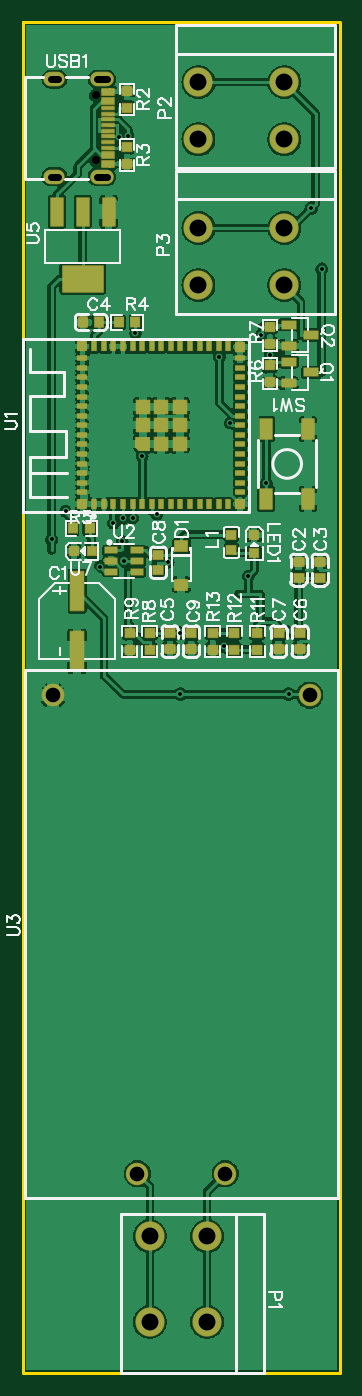
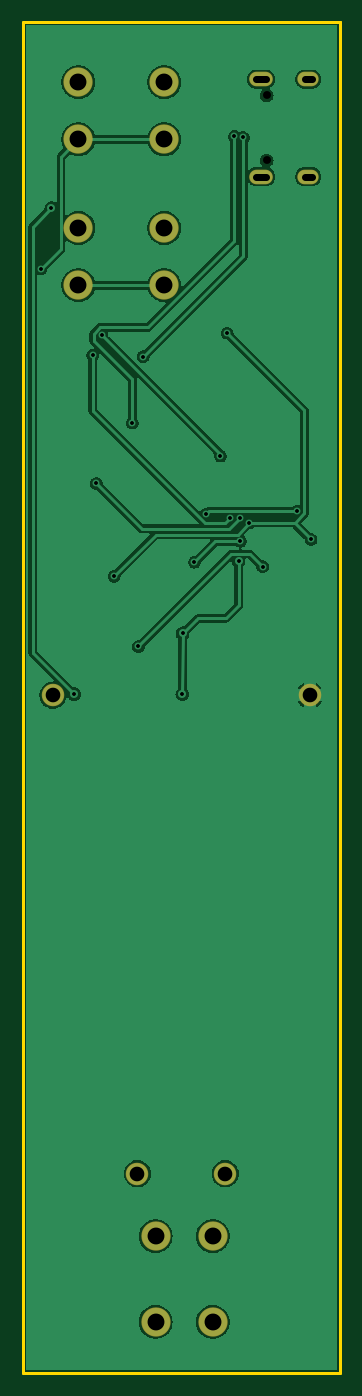
Circuit board: 10 layer files. Board 28.2 x 120.0 mm.
- drill: Drill_NPTH_Through.DRL (296 bytes)
- drill: Drill_PTH_Through.DRL (1167 bytes)
- drill: Drill_PTH_Through_Via.DRL (692 bytes)
- outline: Gerber_BoardOutlineLayer.GKO (575 bytes)
- bottom_copper: Gerber_BottomLayer.GBL (45970 bytes)
- bottom_mask: Gerber_BottomSolderMaskLayer.GBS (1027 bytes)
- top_copper: Gerber_TopLayer.GTL (155535 bytes)
- paste: Gerber_TopPasteMaskLayer.GTP (17250 bytes)
- top_silk: Gerber_TopSilkscreenLayer.GTO (34118 bytes)
- top_mask: Gerber_TopSolderMaskLayer.GTS (9802 bytes)

=== drill: Drill_NPTH_Through.DRL ===
M48
METRIC,LZ,000.000
;FILE_FORMAT=3:3
;TYPE=NON_PLATED
;Layer: NPTH_Through
;EasyEDA v6.5.47, 2024-12-16 18:16:38
;268b8e850bac467aae997c2779a4d6d9,381f0eae51a44e099b53e3fe18832c3b,10
;Gerber Generator version 0.2
;Holesize 1 = 0.701 mm
T01C0.701
%
G05
G90
T01
X013497Y114523
X013497Y108743
M30

=== drill: Drill_PTH_Through.DRL ===
M48
METRIC,LZ,000.000
;FILE_FORMAT=3:3
;TYPE=PLATED
;Layer: PTH_Through
;EasyEDA v6.5.47, 2024-12-16 18:16:38
;268b8e850bac467aae997c2779a4d6d9,381f0eae51a44e099b53e3fe18832c3b,10
;Gerber Generator version 0.2
;Holesize 1 = 0.305 mm
T01C0.305
;Holesize 2 = 0.306 mm
T02C0.306
;Holesize 3 = 0.600 mm
T03C0.600
;Holesize 4 = 1.301 mm
T04C1.301
;Holesize 5 = 1.501 mm
T05C1.501
%
G05
G90
T01
X017009Y093415
X009563Y075082
X015054Y076536
X027040Y071807
X015834Y074920
X019913Y073058
X033551Y099123
X024889Y065577
X013865Y072675
X015577Y110784
X024468Y091322
X025431Y085427
X016362Y110874
X028630Y080052
X015904Y076943
X017604Y082489
X028160Y093226
X010797Y077599
X018895Y077330
X028956Y091433
X016754Y077012
T02
X030607Y061341
X032628Y104510
X020972Y066740
X020990Y061341
X016002Y073152
T03
X013567Y115958G85X014467Y115958
X013567Y107308G85X014467Y107308
X009517Y115958G85X010117Y115958
X009517Y107308G85X010117Y107308
T04
X017182Y018755
X024982Y018755
X009682Y061255
X032482Y061255
T05
X023368Y005588
X018288Y005588
X023368Y013208
X018288Y013208
X030226Y115697
X030226Y110617
X022606Y115697
X022606Y110617
X030226Y102743
X030226Y097663
X022606Y102743
X022606Y097663
M30

=== drill: Drill_PTH_Through_Via.DRL ===
M48
METRIC,LZ,000.000
;FILE_FORMAT=3:3
;TYPE=PLATED
;Layer: PTH_Through_Via
;EasyEDA v6.5.47, 2024-12-16 18:16:38
;268b8e850bac467aae997c2779a4d6d9,381f0eae51a44e099b53e3fe18832c3b,10
;Gerber Generator version 0.2
;Holesize 1 = 0.305 mm
T01C0.305
;Holesize 2 = 0.306 mm
T02C0.306
%
G05
G90
T01
X017009Y093415
X009563Y075082
X015054Y076536
X027040Y071807
X015834Y074920
X019913Y073058
X033551Y099123
X024889Y065577
X013865Y072675
X015577Y110784
X024468Y091322
X025431Y085427
X016362Y110874
X028630Y080052
X015904Y076943
X017604Y082489
X028160Y093226
X010797Y077599
X018895Y077330
X028956Y091433
X016754Y077012
T02
X030607Y061341
X032628Y104510
X020972Y066740
X020990Y061341
X016002Y073152
M30

=== outline: Gerber_BoardOutlineLayer.GKO ===
G04 Layer: BoardOutlineLayer*
G04 EasyEDA v6.5.47, 2024-12-16 18:16:38*
G04 268b8e850bac467aae997c2779a4d6d9,381f0eae51a44e099b53e3fe18832c3b,10*
G04 Gerber Generator version 0.2*
G04 Scale: 100 percent, Rotated: No, Reflected: No *
G04 Dimensions in millimeters *
G04 leading zeros omitted , absolute positions ,4 integer and 5 decimal *
%FSLAX45Y45*%
%MOMM*%

%ADD10C,0.2540*%
D10*
X3517900Y12103100D02*
G01*
X3517900Y12052300D01*
X3517900Y101600D01*
X698500Y101600D01*
X698500Y12103100D01*
X698500Y12065000D01*
X698500Y12103100D02*
G01*
X3511550Y12103100D01*

%LPD*%
M02*

=== bottom_copper: Gerber_BottomLayer.GBL (45970 bytes, source omitted) ===
=== bottom_mask: Gerber_BottomSolderMaskLayer.GBS ===
G04 Layer: BottomSolderMaskLayer*
G04 EasyEDA v6.5.47, 2024-12-16 18:16:38*
G04 268b8e850bac467aae997c2779a4d6d9,381f0eae51a44e099b53e3fe18832c3b,10*
G04 Gerber Generator version 0.2*
G04 Scale: 100 percent, Rotated: No, Reflected: No *
G04 Dimensions in millimeters *
G04 leading zeros omitted , absolute positions ,4 integer and 5 decimal *
%FSLAX45Y45*%
%MOMM*%

%ADD10C,2.6016*%
%ADD11C,2.0016*%
%ADD12O,2.1000212X1.3000228*%
%ADD13O,1.9000215999999999X1.3000228*%

%LPD*%
D10*
G01*
X2336800Y558800D03*
G01*
X1828800Y558800D03*
G01*
X2336800Y1320800D03*
G01*
X1828800Y1320800D03*
G01*
X3022600Y11569700D03*
G01*
X3022600Y11061700D03*
G01*
X2260600Y11569700D03*
G01*
X2260600Y11061700D03*
G01*
X3022600Y10274300D03*
G01*
X3022600Y9766300D03*
G01*
X2260600Y10274300D03*
G01*
X2260600Y9766300D03*
D11*
G01*
X1718182Y1875485D03*
G01*
X2498191Y1875485D03*
G01*
X968197Y6125489D03*
G01*
X3248202Y6125489D03*
D12*
G01*
X1401724Y11595785D03*
G01*
X1401724Y10730788D03*
D13*
G01*
X981710Y11595785D03*
G01*
X981710Y10730788D03*
M02*

=== top_copper: Gerber_TopLayer.GTL (155535 bytes, source omitted) ===
=== paste: Gerber_TopPasteMaskLayer.GTP (17250 bytes, source omitted) ===
=== top_silk: Gerber_TopSilkscreenLayer.GTO (34118 bytes, source omitted) ===
=== top_mask: Gerber_TopSolderMaskLayer.GTS (9802 bytes, source omitted) ===
